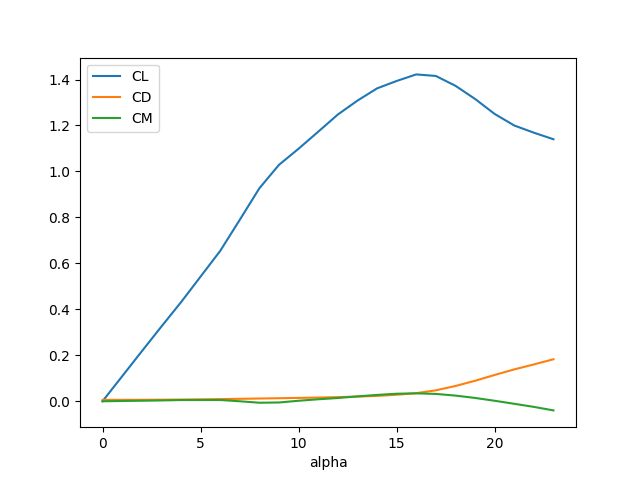

The data file committed next to this chart (first rows):
alpha, CL, CD, CDp, CM, Top_Xtr, Bot_Xtr, Top_Itr, Bot_Itr
0.000, 0.0000, 0.00605, 0.00058, -0.0000, 0.6310, 0.631023.0323, 138
1.000, 0.1087, 0.00609, 0.00061, 0.0011, 0.5458, 0.715427.7711, 142.6
2.000, 0.2172, 0.00630, 0.00072, 0.0022, 0.4611, 0.795332.5258, 147.1
3.000, 0.3248, 0.00669, 0.00091, 0.0035, 0.3763, 0.865237.3405, 151
4.000, 0.4307, 0.00732, 0.00119, 0.0053, 0.2928, 0.919742.1864, 154.1
6.000, 0.6541, 0.00931, 0.00208, 0.0055, 0.1450, 0.981051.4214, 158.1
7.000, 0.7895, 0.01059, 0.00272, -0.0001, 0.0946, 0.990755.3420, 159
8.000, 0.9268, 0.01191, 0.00345, -0.0064, 0.0650, 0.997058.4198, 159.7
9.000, 1.029, 0.01317, 0.00415, -0.0054, 0.0502, 1.000060.4690, 160
10, 1.099, 0.01454, 0.00487, 0.0022, 0.0414, 1.000061.9339, 160
11, 1.173, 0.01607, 0.00572, 0.0086, 0.0354, 1.000063.1064, 160
12, 1.248, 0.01798, 0.00682, 0.0141, 0.0309, 1.000064.1007, 160
13, 1.308, 0.02029, 0.00813, 0.0212, 0.0275, 1.000064.9299, 160
14, 1.361, 0.02322, 0.00990, 0.0275, 0.0252, 1.000065.5307, 160
15, 1.393, 0.02837, 0.01324, 0.0327, 0.0231, 1.000066.0924, 160
16, 1.422, 0.03521, 0.01797, 0.0344, 0.0217, 1.000066.5319, 160
17, 1.415, 0.04756, 0.02719, 0.0319, 0.0205, 1.000066.8777, 160
18, 1.373, 0.06641, 0.04240, 0.0246, 0.0198, 1.000067.0836, 160
19, 1.315, 0.08908, 0.06202, 0.0144, 0.0194, 1.000067.2350, 160
20, 1.25, 0.1144, 0.08629, 0.0021, 0.0189, 1.000067.3967, 160
21, 1.2, 0.1386, 0.1132, -0.0110, 0.0182, 1.000067.6096, 160
22, 1.169, 0.1603, 0.1418, -0.0245, 0.0174, 1.000067.8814, 160
23, 1.14, 0.1827, 0.177, -0.0398, 0.0167, 1.000068.1364, 160
